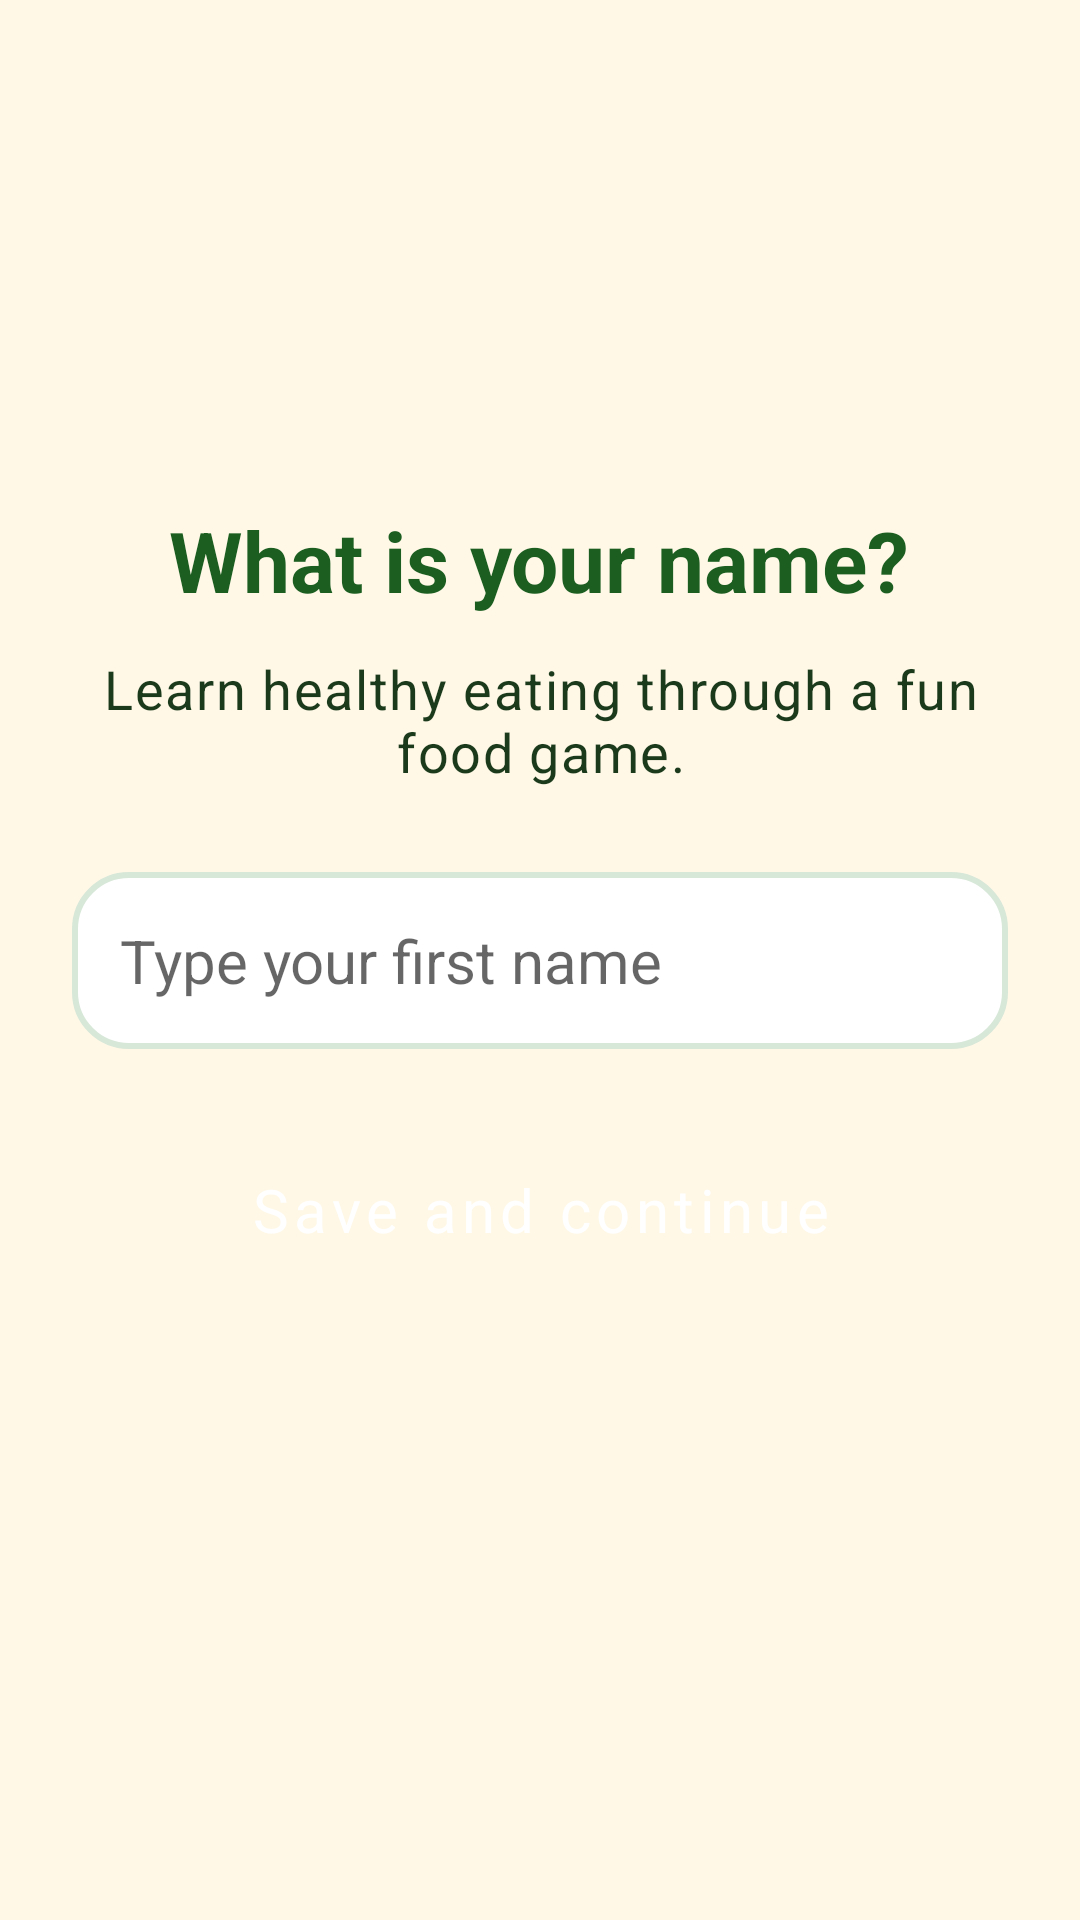

The Android layout XML behind this screen, and the referenced resources:
<!-- AndroidManifest.xml: application theme Theme.HealthyBiteQuest -->
<!-- res/layout/activity_name.xml -->
<?xml version="1.0" encoding="utf-8"?>
<ScrollView xmlns:android="http://schemas.android.com/apk/res/android"
    android:layout_width="match_parent"
    android:layout_height="match_parent"
    android:background="@color/cream"
    android:fillViewport="true">

    <LinearLayout
        android:layout_width="match_parent"
        android:layout_height="wrap_content"
        android:gravity="center_horizontal"
        android:orientation="vertical"
        android:padding="24dp">

        <ImageView
            android:layout_width="96dp"
            android:layout_height="96dp"
            android:layout_marginTop="32dp"
            android:contentDescription="@string/app_name"
            android:src="@drawable/ic_launcher" />

        <TextView
            android:layout_width="wrap_content"
            android:layout_height="wrap_content"
            android:layout_marginTop="16dp"
            android:gravity="center"
            android:text="@string/name_title"
            android:textAppearance="@style/Text.Title" />

        <TextView
            android:layout_width="match_parent"
            android:layout_height="wrap_content"
            android:layout_marginTop="12dp"
            android:gravity="center"
            android:text="@string/home_tagline"
            android:textAppearance="@style/Text.Body" />

        <EditText
            android:id="@+id/inputPlayerName"
            android:layout_width="match_parent"
            android:layout_height="wrap_content"
            android:layout_marginTop="28dp"
            android:autofillHints="username"
            android:background="@drawable/bg_card"
            android:hint="@string/name_hint"
            android:inputType="textPersonName|textCapWords"
            android:maxLines="1"
            android:padding="16dp"
            android:textColor="@color/text_primary"
            android:textSize="20sp" />

        <Button
            android:id="@+id/buttonSaveName"
            style="@style/Widget.HealthyBiteQuest.Button"
            android:layout_width="match_parent"
            android:layout_height="wrap_content"
            android:layout_marginTop="24dp"
            android:text="@string/save_name" />
    </LinearLayout>
</ScrollView>
<!-- resources referenced by this layout -->
<resources>
  <color name="cream">#FFF8E7</color>
  <color name="text_primary">#1B3A1C</color>
  <!-- drawable bg_card (drawable) -->
  <?xml version="1.0" encoding="utf-8"?>
  <shape xmlns:android="http://schemas.android.com/apk/res/android"
      android:shape="rectangle">
      <solid android:color="@color/card_white" />
      <corners android:radius="18dp" />
      <stroke
          android:width="2dp"
          android:color="#D7E7D8" />
  </shape>
  <!-- drawable ic_launcher (mipmap-mdpi) -->
  <?xml version="1.0" encoding="utf-8"?>
  <vector xmlns:android="http://schemas.android.com/apk/res/android"
      android:width="108dp"
      android:height="108dp"
      android:viewportWidth="108"
      android:viewportHeight="108">
      <path
          android:fillColor="#81C784"
          android:pathData="M0,0h108v108h-108z" />
      <path
          android:fillColor="#FFFFFF"
          android:pathData="M54,22c-4,10 -12,16 -12,28a12,12 0,1 0,24 0c0,-12 -8,-18 -12,-28z" />
      <path
          android:fillColor="#F44336"
          android:pathData="M54,46a22,22 0,1 1,0 0.1z" />
      <path
          android:fillColor="#C62828"
          android:pathData="M54,46c0,12 6,22 6,22 8,-4 16,-12 16,-22a22,22 0,0 0,-22 -22v22z" />
  </vector>
  <string name="app_name">Healthy Bite Quest</string>
  <string name="home_tagline">Learn healthy eating through a fun food game.</string>
  <string name="name_hint">Type your first name</string>
  <string name="name_title">What is your name?</string>
  <string name="save_name">Save and continue</string>
  <style name="Text.Body" parent="TextAppearance.MaterialComponents.Body1">
          <item name="android:textColor">@color/text_primary</item>
          <item name="android:textSize">18sp</item>
      </style>
  <style name="Text.Title" parent="TextAppearance.MaterialComponents.Headline5">
          <item name="android:textColor">@color/leaf_green_dark</item>
          <item name="android:textStyle">bold</item>
          <item name="android:textSize">28sp</item>
      </style>
  <style name="Widget.HealthyBiteQuest.Button" parent="Widget.MaterialComponents.Button">
          <item name="android:textAllCaps">false</item>
          <item name="android:textSize">20sp</item>
          <item name="android:padding">16dp</item>
          <item name="cornerRadius">18dp</item>
      </style>
  <style name="Theme.HealthyBiteQuest" parent="Theme.MaterialComponents.DayNight.NoActionBar">
          <item name="colorPrimary">@color/leaf_green</item>
          <item name="colorPrimaryVariant">@color/leaf_green_dark</item>
          <item name="colorOnPrimary">@color/button_text</item>
          <item name="colorSecondary">@color/sunny_orange</item>
          <item name="android:statusBarColor">@color/leaf_green_dark</item>
          <item name="android:windowBackground">@color/cream</item>
          <item name="android:fontFamily">sans-serif</item>
      </style>
  <color name="card_white">#FFFFFF</color>
  <color name="leaf_green_dark">#1B5E20</color>
  <color name="leaf_green">#2E7D32</color>
  <color name="button_text">#FFFFFF</color>
  <color name="sunny_orange">#EF6C00</color>
</resources>
